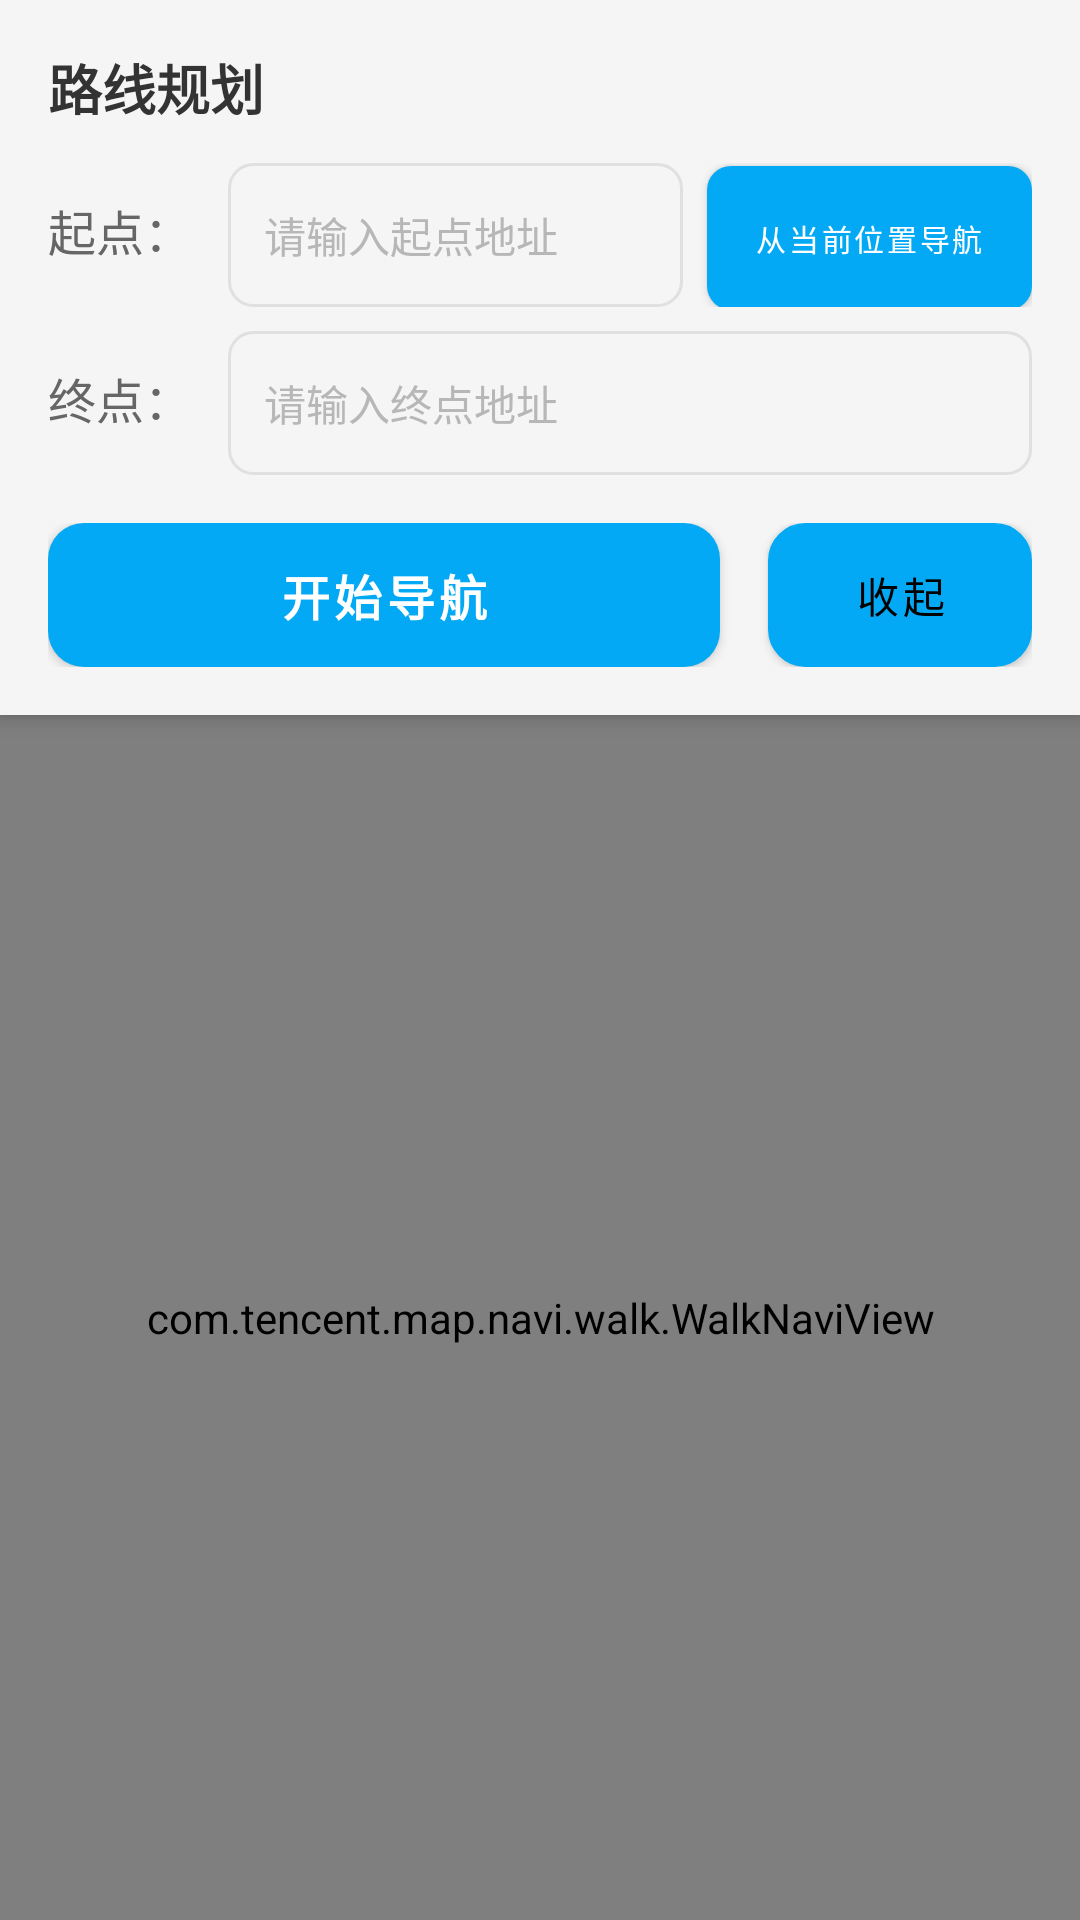

Reconstruct the res/layout file that produces this screen, plus the resources it refers to.
<!-- AndroidManifest.xml: application theme Theme.XiaoZhi -->
<!-- res/layout/activity_walk_navi.xml -->
<?xml version="1.0" encoding="utf-8"?>
<androidx.constraintlayout.widget.ConstraintLayout xmlns:android="http://schemas.android.com/apk/res/android"
    xmlns:app="http://schemas.android.com/apk/res-auto"
    xmlns:tools="http://schemas.android.com/tools"
    android:id="@+id/main"
    android:layout_width="match_parent"
    android:layout_height="match_parent"
    tools:context=".activities.WalkNaviActivity">

    
    <LinearLayout
        android:id="@+id/navigation_info_panel"
        android:layout_width="match_parent"
        android:layout_height="wrap_content"
        android:orientation="horizontal"
        android:padding="12dp"
        android:background="#E3F2FD"
        android:elevation="6dp"
        android:visibility="gone"
        app:layout_constraintTop_toTopOf="parent"
        app:layout_constraintStart_toStartOf="parent"
        app:layout_constraintEnd_toEndOf="parent">

        
        <TextView
            android:id="@+id/iv_turn_icon"
            android:layout_width="wrap_content"
            android:layout_height="wrap_content"
            android:layout_gravity="center_vertical"
            android:layout_marginEnd="8dp"
            android:text="直行"
            android:textSize="12sp"
            android:textColor="#333333"
            android:background="#E8F4FD"
            android:padding="4dp"
            android:minWidth="32dp"
            android:gravity="center" />

        
        <LinearLayout
            android:layout_width="0dp"
            android:layout_height="wrap_content"
            android:layout_weight="1"
            android:orientation="vertical">

            <TextView
                android:id="@+id/tv_next_road"
                android:layout_width="wrap_content"
                android:layout_height="wrap_content"
                android:text="前方路口右转"
                android:textSize="14sp"
                android:textStyle="bold"
                android:textColor="#1976D2" />

            <TextView
                android:id="@+id/tv_current_road"
                android:layout_width="wrap_content"
                android:layout_height="wrap_content"
                android:text="当前道路：中关村大街"
                android:textSize="12sp"
                android:textColor="#666666" />

        </LinearLayout>

        
        <LinearLayout
            android:layout_width="wrap_content"
            android:layout_height="wrap_content"
            android:orientation="vertical"
            android:gravity="end">

            <TextView
                android:id="@+id/tv_distance_to_next"
                android:layout_width="wrap_content"
                android:layout_height="wrap_content"
                android:text="200m"
                android:textSize="16sp"
                android:textStyle="bold"
                android:textColor="#1976D2" />

            <TextView
                android:id="@+id/tv_total_remaining"
                android:layout_width="wrap_content"
                android:layout_height="wrap_content"
                android:text="剩余 2.5km 8分钟"
                android:textSize="10sp"
                android:textColor="#666666" />

        </LinearLayout>

    </LinearLayout>

    
    <LinearLayout
        android:id="@+id/route_setting_panel"
        android:layout_width="match_parent"
        android:layout_height="wrap_content"
        android:orientation="vertical"
        android:padding="16dp"
        android:background="#F5F5F5"
        android:elevation="4dp"
        app:layout_constraintTop_toBottomOf="@id/navigation_info_panel"
        app:layout_constraintStart_toStartOf="parent"
        app:layout_constraintEnd_toEndOf="parent">

        <TextView
            android:layout_width="wrap_content"
            android:layout_height="wrap_content"
            android:text="路线规划"
            android:textSize="18sp"
            android:textStyle="bold"
            android:textColor="#333333"
            android:layout_marginBottom="12dp" />

        
        <LinearLayout
            android:layout_width="match_parent"
            android:layout_height="wrap_content"
            android:orientation="horizontal"
            android:layout_marginBottom="8dp">

            <TextView
                android:layout_width="60dp"
                android:layout_height="wrap_content"
                android:text="起点："
                android:textSize="16sp"
                android:textColor="#666666"
                android:gravity="center_vertical" />

            <EditText
                android:id="@+id/et_start_location"
                android:layout_width="0dp"
                android:layout_height="48dp"
                android:layout_weight="1"
                android:hint="请输入起点地址"
                android:textSize="14sp"
                android:textColor="@color/black"
                android:padding="12dp"
                android:background="@drawable/bg_message"
                android:singleLine="true" />

            <Button
                android:id="@+id/btn_use_current_location"
                android:layout_width="wrap_content"
                android:layout_height="48dp"
                android:layout_marginStart="8dp"
                android:text="从当前位置导航"
                android:textSize="10sp"
                android:textColor="#FFFFFF"
                android:background="@drawable/rounded_corner"
                android:minWidth="80dp" />

        </LinearLayout>

        
        <LinearLayout
            android:layout_width="match_parent"
            android:layout_height="wrap_content"
            android:orientation="horizontal"
            android:layout_marginBottom="16dp">

            <TextView
                android:layout_width="60dp"
                android:layout_height="wrap_content"
                android:text="终点："
                android:textSize="16sp"
                android:textColor="#666666"
                android:gravity="center_vertical" />

            <EditText
                android:id="@+id/et_dest_location"
                android:layout_width="0dp"
                android:layout_height="48dp"
                android:layout_weight="1"
                android:hint="请输入终点地址"
                android:textSize="14sp"
                android:textColor="@color/black"
                android:padding="12dp"
                android:background="@drawable/bg_message"
                android:singleLine="true" />

        </LinearLayout>

        
        <LinearLayout
            android:layout_width="match_parent"
            android:layout_height="wrap_content"
            android:orientation="horizontal"
            android:gravity="center">

            <Button
                android:id="@+id/btn_start_navigation"
                android:layout_width="0dp"
                android:layout_height="48dp"
                android:layout_weight="1"
                android:layout_marginEnd="8dp"
                android:text="开始导航"
                android:textSize="16sp"
                android:textColor="@color/white"
                android:textStyle="bold"
                android:background="@drawable/bg_nav_button_primary"
                android:elevation="2dp" />

            <Button
                android:id="@+id/btn_toggle_panel"
                android:layout_width="wrap_content"
                android:layout_height="48dp"
                android:layout_marginStart="8dp"
                android:text="收起"
                android:textColor="@color/black"
                android:textSize="14sp"
                android:background="@drawable/bg_nav_button_secondary"
                android:elevation="1dp" />

        </LinearLayout>

    </LinearLayout>

    
    <com.tencent.map.navi.walk.WalkNaviView
        android:id="@+id/tnk_walk_navi_view"
        android:layout_width="match_parent"
        android:layout_height="0dp"
        app:layout_constraintTop_toBottomOf="@id/route_setting_panel"
        app:layout_constraintBottom_toBottomOf="parent"
        app:layout_constraintStart_toStartOf="parent"
        app:layout_constraintEnd_toEndOf="parent" />

</androidx.constraintlayout.widget.ConstraintLayout>
<!-- resources referenced by this layout -->
<resources>
  <color name="black">#FF000000</color>
  <color name="white">#FFFFFFFF</color>
  <!-- drawable bg_message (drawable) -->
  <?xml version="1.0" encoding="utf-8"?>
  <shape xmlns:android="http://schemas.android.com/apk/res/android"
      android:shape="rectangle">
      <solid android:color="@color/surface_alt" />
      <stroke
          android:width="1dp"
          android:color="@color/divider" />
      <corners android:radius="8dp" />
  </shape>
  <!-- drawable bg_nav_button_primary (drawable) -->
  <?xml version="1.0" encoding="utf-8"?>
  <ripple xmlns:android="http://schemas.android.com/apk/res/android"
      android:color="#1A03A9F4">
      <item>
          <shape android:shape="rectangle">
              <solid android:color="#03A9F4" />
              <corners android:radius="12dp" />
          </shape>
      </item>
  </ripple>
  <!-- drawable bg_nav_button_secondary (drawable) -->
  <?xml version="1.0" encoding="utf-8"?>
  <ripple xmlns:android="http://schemas.android.com/apk/res/android"
      android:color="?attr/colorControlHighlight">
      <item>
          <shape android:shape="rectangle">
              <solid android:color="@color/surface_alt" />
              <stroke android:width="1dp" android:color="@color/divider" />
              <corners android:radius="12dp" />
          </shape>
      </item>
  </ripple>
  <!-- drawable rounded_corner (drawable) -->
  <?xml version="1.0" encoding="utf-8"?>
  <shape xmlns:android="http://schemas.android.com/apk/res/android">
      <solid android:color="@color/surface_alt" />
      <corners android:radius="8dp" />
  </shape>
  <color name="surface_alt">#FFF5F5F5</color>
  <color name="divider">#FFE0E0E0</color>
  <color name="brand_primary">#FF03A9F4</color>
  <color name="brand_primary_dark">#FF0288D1</color>
  <color name="teal_200">#FF03DAC5</color>
  <color name="teal_700">#FF018786</color>
  <color name="surface">#FFFFFFFF</color>
  <color name="text_primary">#FF1A1A1A</color>
  <color name="text_secondary">#FF666666</color>
  <color name="error">#FFFF5252</color>
  <color name="text_on_brand">#FFFFFFFF</color>
  <color name="text_hint">#FFB7B7B7</color>
  <style name="CustomButton" parent="Widget.AppCompat.Button.Borderless">
          <item name="android:background">@drawable/bg_button</item>
          
          <item name="android:textColor">@color/button_text</item>
          <item name="android:minHeight">48dp</item>
          <item name="android:paddingStart">16dp</item>
          <item name="android:paddingEnd">16dp</item>
      </style>
  <!-- drawable bg_button (drawable) -->
  <?xml version="1.0" encoding="utf-8"?>
  <selector xmlns:android="http://schemas.android.com/apk/res/android">
      
      <item android:state_enabled="false">
          <shape android:shape="rectangle">
              <solid android:color="@color/button_disabled_bg" />
              <corners android:radius="8dp" />
          </shape>
      </item>
      <item android:drawable="@drawable/bg_button_primary" />
  </selector>
  <color name="button_disabled_bg">#FFDDDDDD</color>
  <!-- drawable bg_button_primary (drawable) -->
  <?xml version="1.0" encoding="utf-8"?>
  <ripple xmlns:android="http://schemas.android.com/apk/res/android"
      android:color="?android:attr/colorControlHighlight">
      <item>
          <shape android:shape="rectangle">
              <solid android:color="@color/brand_primary" />
              <corners android:radius="8dp" />
          </shape>
      </item>
  </ripple>
</resources>
